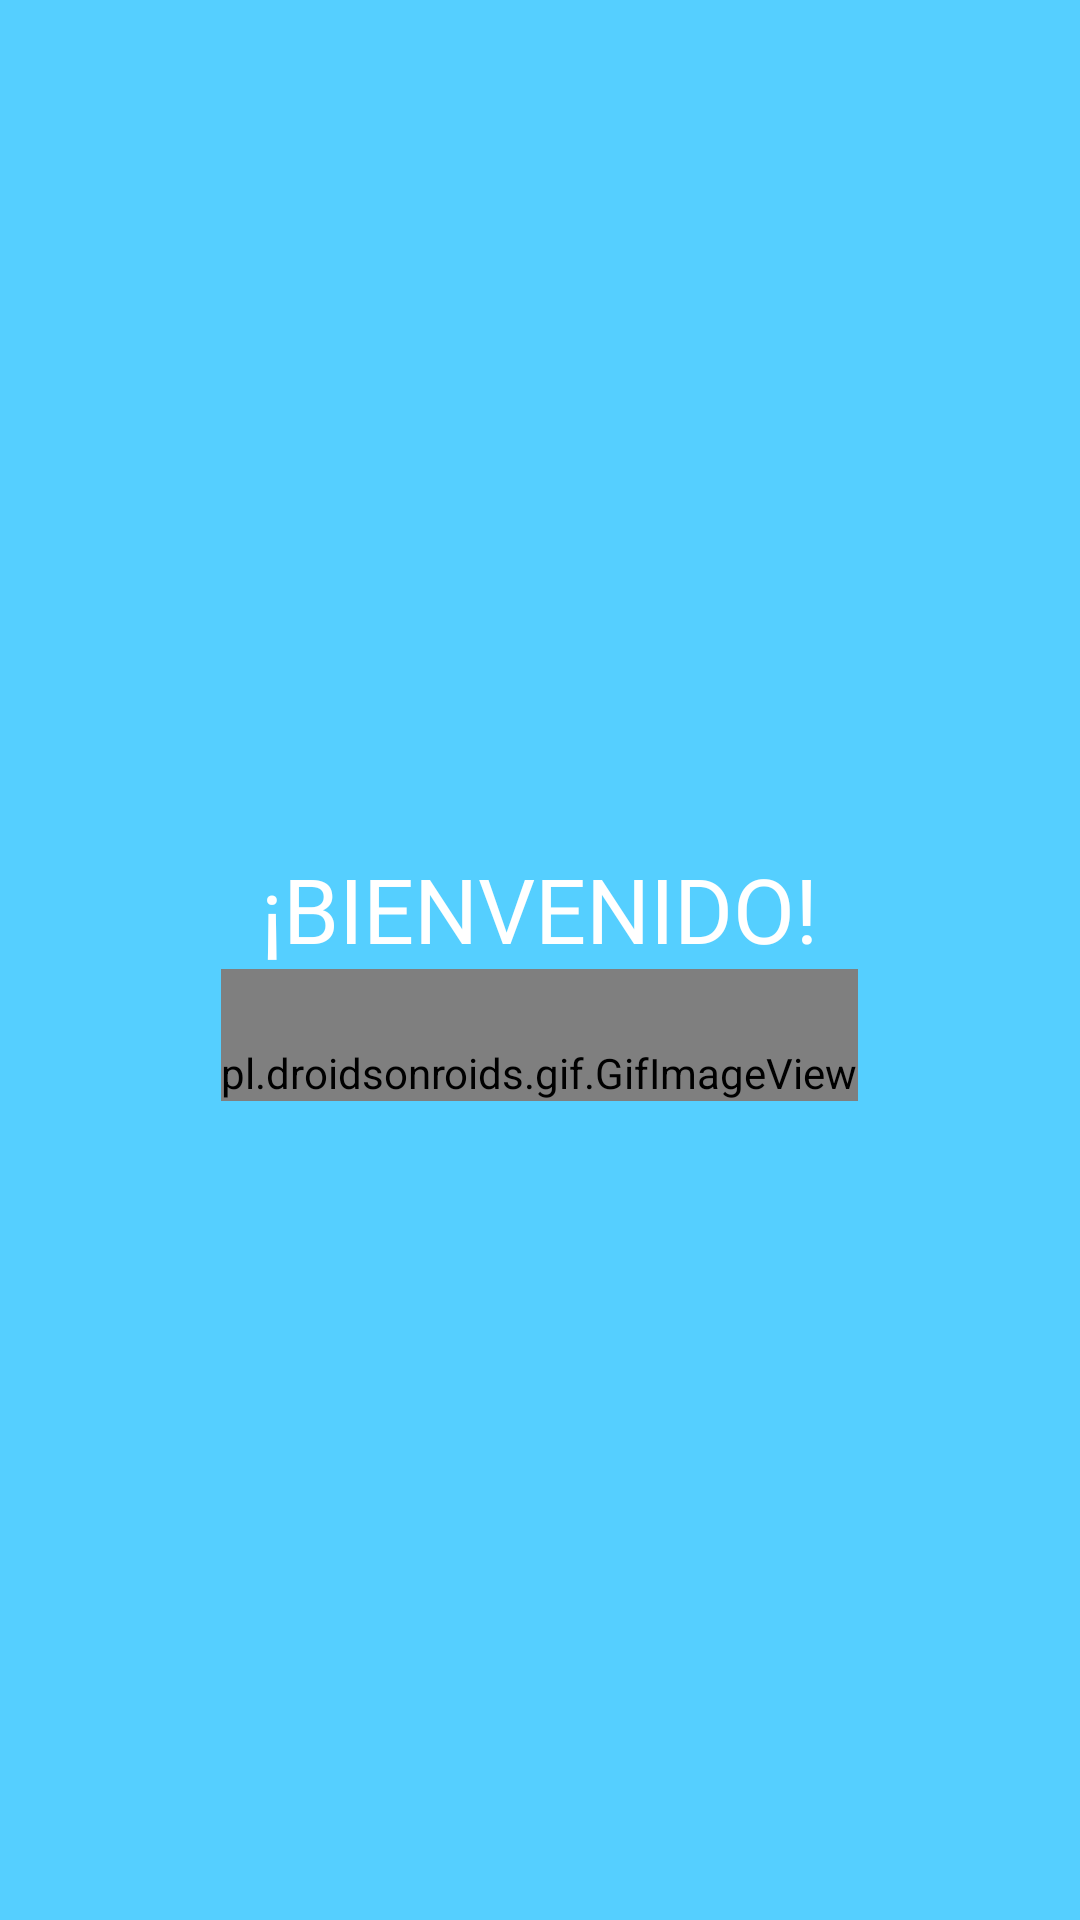

Here is an Android app screen rendered from its layout file. Give the layout XML and the strings, colors and styles it references.
<!-- AndroidManifest.xml: application theme Theme.Viso -->
<!-- res/layout/activity_bienvenido.xml -->
<?xml version="1.0" encoding="utf-8"?>
<LinearLayout xmlns:android="http://schemas.android.com/apk/res/android"
    xmlns:app="http://schemas.android.com/apk/res-auto"
    xmlns:tools="http://schemas.android.com/tools"
    android:layout_width="match_parent"
    android:layout_height="match_parent"
    android:background="@color/primary01"
    tools:context=".herramientas.splashscreen.Bienvenido">
    <LinearLayout
        android:layout_width="match_parent"
        android:layout_height="match_parent"
        android:gravity="center"
        android:orientation="vertical">
        <TextView
            android:layout_width="wrap_content"
            android:layout_height="wrap_content"
            android:fontFamily="@font/autour_one"
            android:paddingTop="10dp"
            android:text="¡BIENVENIDO!"
            android:id="@+id/welcome"
            android:textColor="@color/white"
            android:textSize="30dp" />
        <pl.droidsonroids.gif.GifImageView
            android:layout_width="wrap_content"
            android:layout_height="wrap_content"
            android:paddingTop="@dimen/text_04"
            android:src="@drawable/gif_fireworks"/>
    </LinearLayout>
</LinearLayout>
<!-- resources referenced by this layout -->
<resources>
  <color name="primary01">#55cfff</color>
  <color name="white">#FFFFFFFF</color>
  <dimen name="text_04">25dp</dimen>
  <style name="Theme.Viso" parent="Theme.MaterialComponents.DayNight.DarkActionBar">
          
          <item name="colorPrimary">@color/primary02</item>
          <item name="colorPrimaryVariant">@color/primary01</item>
          <item name="colorOnPrimary">@color/white</item>
          
          <item name="colorSecondary">@color/teal_200</item>
          <item name="colorSecondaryVariant">@color/teal_700</item>
          <item name="colorOnSecondary">@color/black</item>
          
          <item name="android:statusBarColor" tools:targetApi="l">?attr/colorPrimaryVariant</item>
          
      </style>
  <color name="primary02">#01b0f1</color>
  <color name="teal_200">#FF03DAC5</color>
  <color name="teal_700">#FF018786</color>
  <color name="black">#FF000000</color>
</resources>
